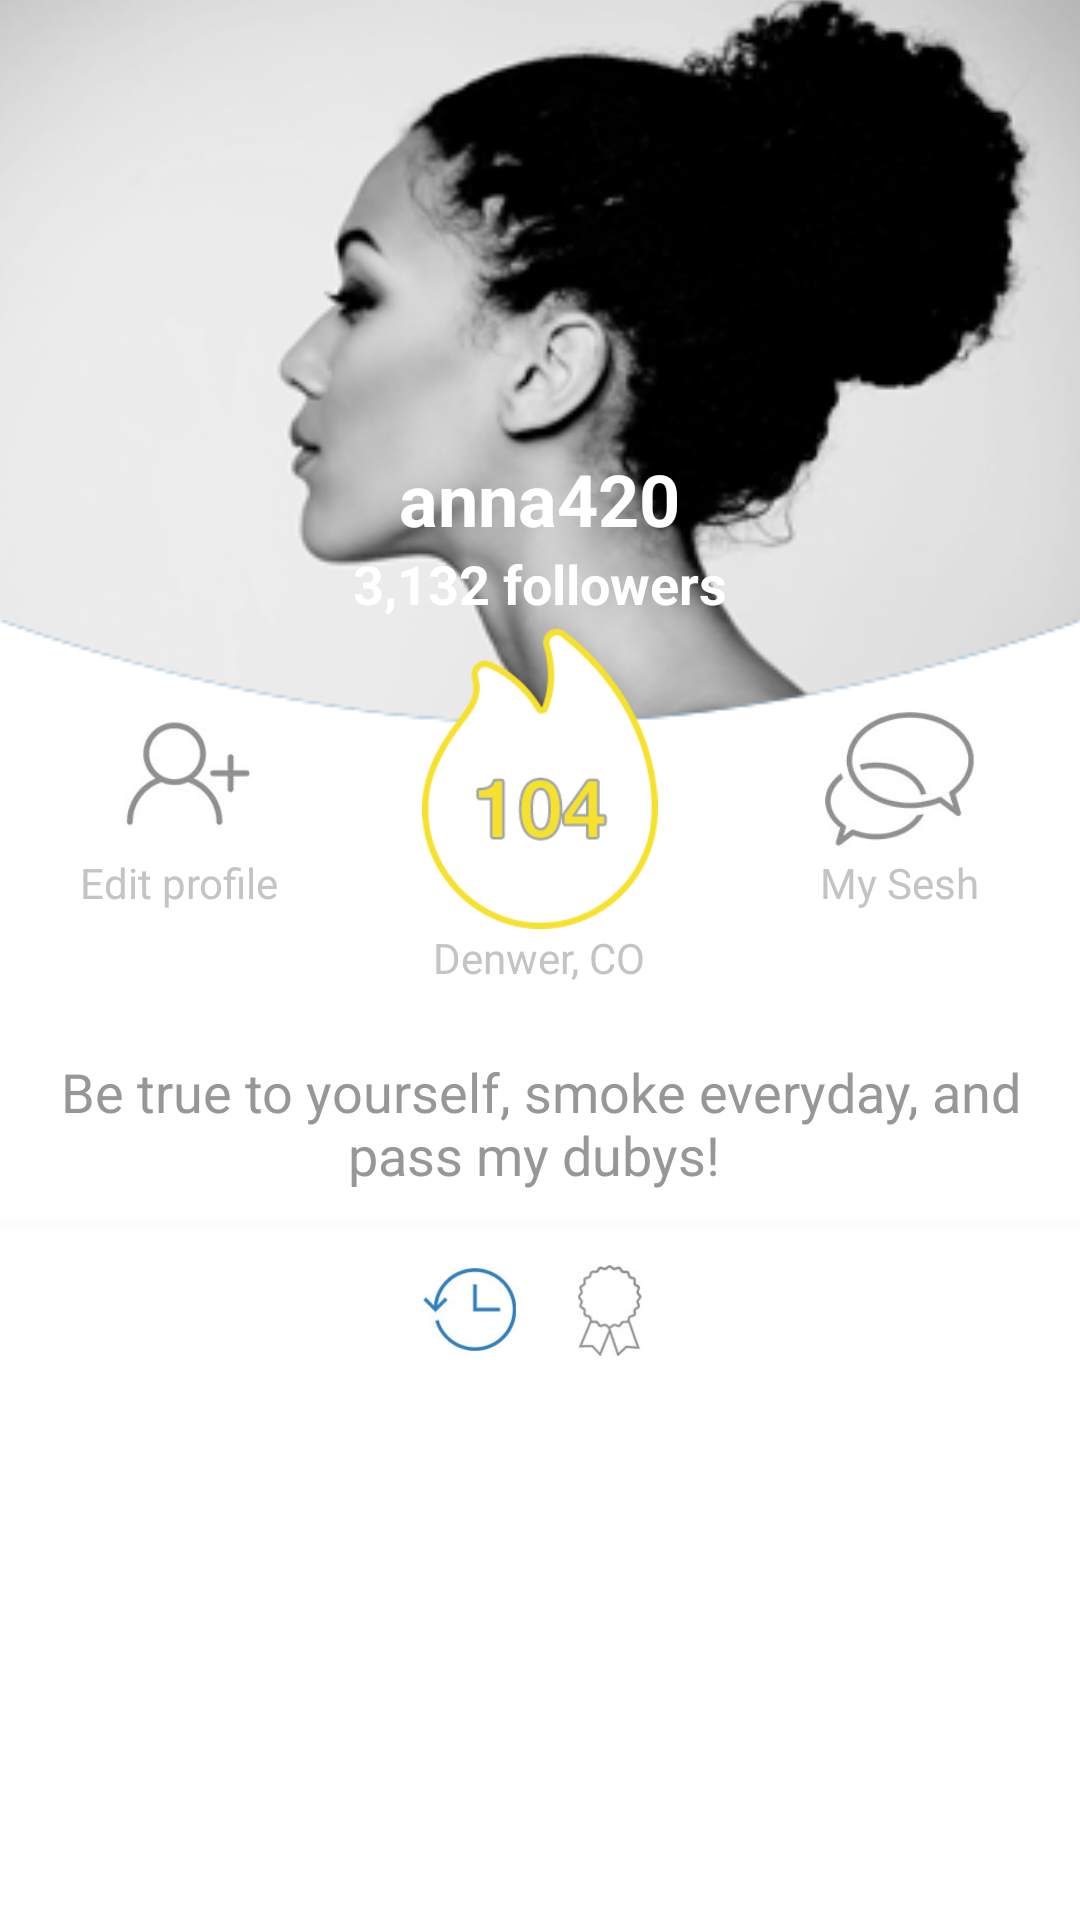

Here is an Android app screen rendered from its layout file. Give the layout XML and the strings, colors and styles it references.
<!-- AndroidManifest.xml: application theme AppTheme -->
<!-- res/layout/profile.xml -->
<?xml version="1.0" encoding="utf-8"?>
<RelativeLayout xmlns:android="http://schemas.android.com/apk/res/android"
    android:layout_width="match_parent"
    android:layout_height="wrap_content"
    android:background="@android:color/white"
    android:orientation="vertical">

    <ImageView
        android:id="@+id/image"
        android:layout_width="match_parent"
        android:layout_height="@dimen/profile_user_avatar_height"
        android:scaleType="centerCrop"
        android:src="@drawable/photo_ressmall" />

    <TextView
        android:id="@+id/tv_user_name"
        android:layout_width="wrap_content"
        android:layout_height="wrap_content"
        style="@style/ProfileUserNameTextView"
        android:layout_centerHorizontal="true"
        android:layout_marginTop="@dimen/profile_user_name_margin_top"
        android:text="anna420" />

    <TextView
        android:id="@+id/tv_followers_count"
        android:layout_width="wrap_content"
        android:layout_height="wrap_content"
        android:layout_below="@+id/tv_user_name"
        android:layout_centerHorizontal="true"
        style="@style/ProfileFollowersCountTextView"
        android:text="3,132 followers" />


    <LinearLayout
        android:id="@+id/ll_bottom"
        android:layout_width="match_parent"
        android:layout_height="wrap_content"
        android:layout_below="@+id/tv_followers_count"
        android:background="@drawable/bottom_res"
        android:orientation="horizontal">


        <LinearLayout
            android:layout_width="0dp"
            android:layout_height="match_parent"
            android:layout_weight="1"
            android:gravity="center"
            android:orientation="vertical">

            <ImageView
                android:layout_width="@dimen/profile_edit_profile_icon_width"
                android:layout_height="@dimen/profile_edit_profile_icon_height"
                android:layout_marginTop="@dimen/profile_edit_icon_margin_top"
                android:src="@drawable/icon_follow" />

            <TextView
                android:layout_width="wrap_content"
                android:layout_height="wrap_content"
                android:layout_marginBottom="@dimen/profile_edit_profile_margin_bottom"
                android:text="@string/edit_profile"
                android:textColor="@color/profile_grey_light_text" />

        </LinearLayout>

        <LinearLayout
            android:layout_width="0dp"
            android:layout_height="match_parent"
            android:layout_weight="1"
            android:gravity="center"
            android:orientation="vertical">

            <ImageView
                android:layout_width="@dimen/profile_icon_influence_width"
                android:layout_height="@dimen/profile_icon_influence_height"
                android:src="@drawable/influence" />

            <TextView
                android:layout_width="wrap_content"
                android:layout_height="wrap_content"
                android:text="Denwer, CO"
                android:textColor="@color/profile_grey_light_text" />

        </LinearLayout>

        <LinearLayout
            android:layout_width="0dp"
            android:layout_height="match_parent"
            android:layout_weight="1"
            android:gravity="center"
            android:orientation="vertical">

            <ImageView
                android:layout_width="@dimen/profile_chat_icon_width"
                android:layout_height="@dimen/profile_chat_icon_height"
                android:layout_marginTop="@dimen/profile_chat_icon_margin_top"
                android:src="@drawable/icon_chat" />

            <TextView
                android:layout_width="wrap_content"
                android:layout_height="wrap_content"
                android:layout_marginBottom="20dp"
                android:text="My Sesh"
                android:textColor="@color/profile_grey_light_text" />

        </LinearLayout>
    </LinearLayout>

    <LinearLayout
        android:layout_width="match_parent"
        android:layout_height="wrap_content"
        android:layout_below="@+id/ll_bottom"
        android:layout_marginTop="@dimen/profile_block_layout_margin"
        android:background="@android:color/white"
        android:orientation="vertical">

        <TextView
            android:layout_width="match_parent"
            android:layout_height="wrap_content"
            android:layout_marginBottom="@dimen/profile_slogan_text_margin"
            android:layout_marginTop="@dimen/profile_slogan_text_margin"
            android:gravity="center"
            android:text="Be true to yourself, smoke everyday, and pass my dubys! "
            android:textColor="@color/profile_slogan_color"
            android:textSize="@dimen/profile_slogan_text_size" />

        <View
            android:layout_width="match_parent"
            android:layout_height="@dimen/profile_line_separator_height"
            android:background="@color/profile_line_separator" />

        <LinearLayout
            android:layout_width="match_parent"
            android:layout_height="wrap_content"
            android:layout_marginBottom="@dimen/profile_block_layout_margin"
            android:layout_marginTop="@dimen/profile_block_layout_margin"
            android:gravity="center"
            android:orientation="horizontal">

            <ImageView
                android:layout_width="@dimen/profile_update_icon_width"
                android:layout_height="@dimen/profile_update_icon_height"
                android:layout_marginEnd="@dimen/profile_bottom_icon_margin"
                android:src="@drawable/icon_rotate" />

            <ImageView
                android:layout_width="@dimen/profile_award_icon_width"
                android:layout_height="@dimen/profile_award_icon_height"
                android:layout_marginStart="@dimen/profile_bottom_icon_margin"
                android:src="@drawable/icon_award" />

        </LinearLayout>
    </LinearLayout>

</RelativeLayout>
<!-- resources referenced by this layout -->
<resources>
  <color name="profile_grey_light_text">#c4c4c4</color>
  <color name="profile_line_separator">#fcfcfc</color>
  <color name="profile_slogan_color">#979797</color>
  <dimen name="profile_award_icon_height">35dp</dimen>
  <dimen name="profile_award_icon_width">35dp</dimen>
  <dimen name="profile_block_layout_margin">10dp</dimen>
  <dimen name="profile_bottom_icon_margin">5dp</dimen>
  <dimen name="profile_chat_icon_height">50dp</dimen>
  <dimen name="profile_chat_icon_margin_top">20dp</dimen>
  <dimen name="profile_chat_icon_width">50dp</dimen>
  <dimen name="profile_edit_icon_margin_top">20dp</dimen>
  <dimen name="profile_edit_profile_icon_height">50dp</dimen>
  <dimen name="profile_edit_profile_icon_width">50dp</dimen>
  <dimen name="profile_edit_profile_margin_bottom">20dp</dimen>
  <dimen name="profile_icon_influence_height">100dp</dimen>
  <dimen name="profile_icon_influence_width">100dp</dimen>
  <dimen name="profile_line_separator_height">2dp</dimen>
  <dimen name="profile_slogan_text_margin">10dp</dimen>
  <dimen name="profile_slogan_text_size">18sp</dimen>
  <dimen name="profile_update_icon_height">35dp</dimen>
  <dimen name="profile_update_icon_width">35dp</dimen>
  <dimen name="profile_user_avatar_height">300dp</dimen>
  <dimen name="profile_user_name_margin_top">150dp</dimen>
  <!-- drawable bottom_res: png bitmap (drawable, 26124 bytes) -->
  <!-- drawable icon_award: png bitmap (drawable, 8998 bytes) -->
  <!-- drawable icon_chat: png bitmap (drawable, 13172 bytes) -->
  <!-- drawable icon_follow: png bitmap (drawable, 9820 bytes) -->
  <!-- drawable icon_rotate: png bitmap (drawable, 10970 bytes) -->
  <!-- drawable influence: png bitmap (drawable, 12805 bytes) -->
  <!-- drawable photo_ressmall: png bitmap (drawable, 44070 bytes) -->
  <string name="edit_profile">Edit profile</string>
  <style name="ProfileFollowersCountTextView" parent="@android:style/TextAppearance.Widget.TextView">
          <item name="android:textColor">@android:color/white</item>
          <item name="android:textSize">@dimen/profile_followers_count_size</item>
          <item name="android:textStyle">bold</item>
      </style>
  <style name="ProfileUserNameTextView" parent="@android:style/TextAppearance.Widget.TextView">
          <item name="android:textColor">@android:color/white</item>
          <item name="android:textSize">@dimen/profile_user_name_size</item>
          <item name="android:textStyle">bold</item>
      </style>
  <style name="AppTheme" parent="Theme.AppCompat.Light.DarkActionBar">
          
          <item name="colorPrimary">@color/colorPrimary</item>
          <item name="colorPrimaryDark">@color/colorPrimaryDark</item>
          <item name="colorAccent">@color/colorAccent</item>
      </style>
  <dimen name="profile_followers_count_size">18sp</dimen>
  <dimen name="profile_user_name_size">24sp</dimen>
  <color name="colorPrimary">#3F51B5</color>
  <color name="colorPrimaryDark">#303F9F</color>
  <color name="colorAccent">#FF4081</color>
</resources>
